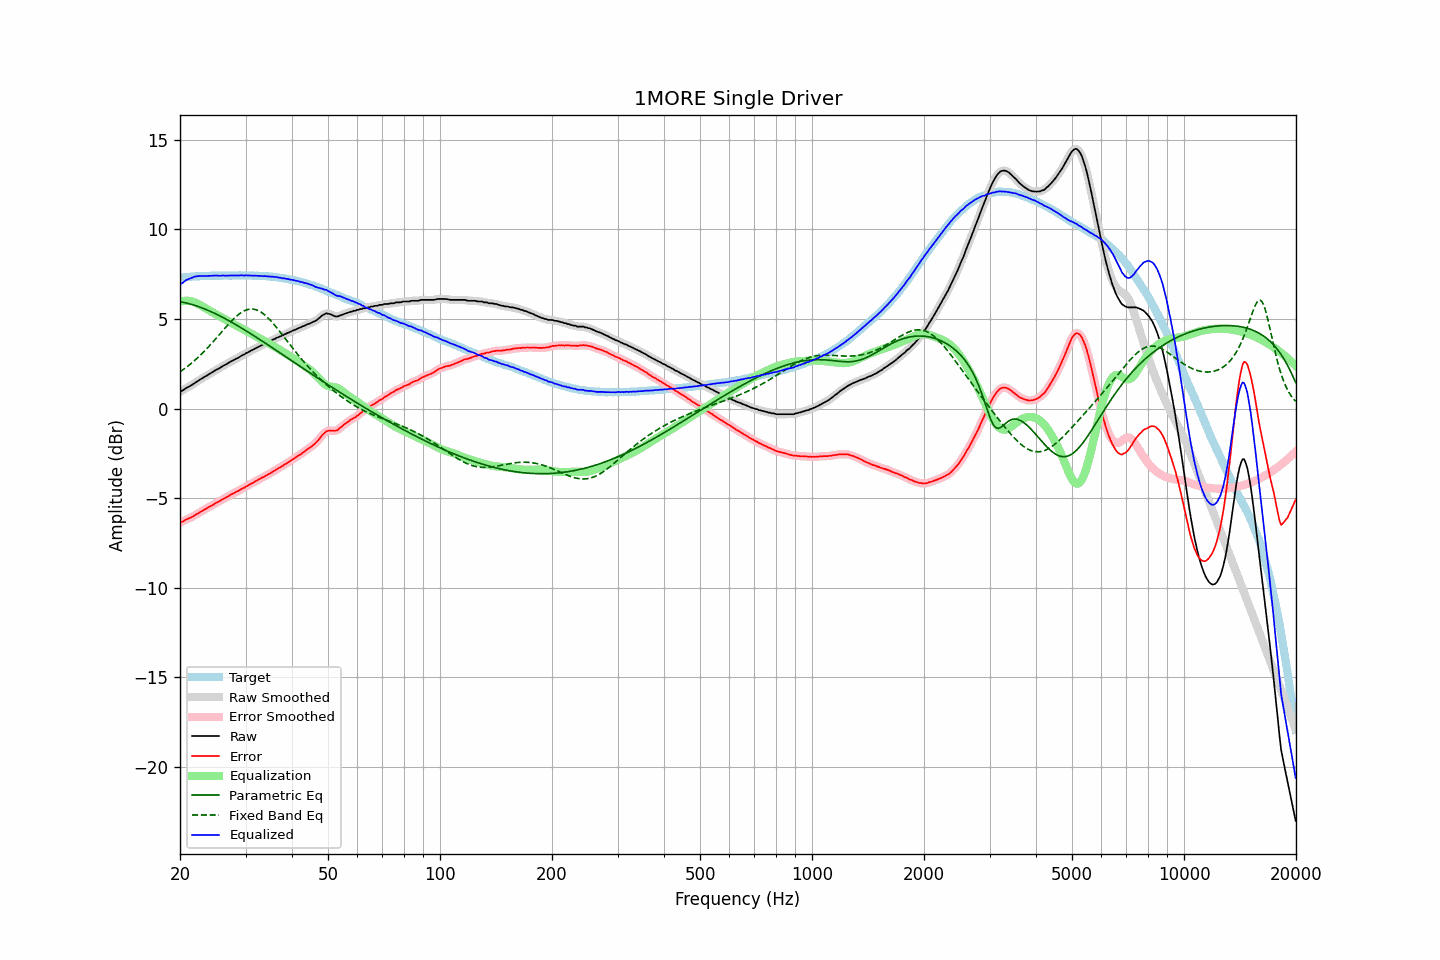

The data file committed next to this chart (first rows):
frequency, raw, error, smoothed, error_smoothed, equalization, parametric_eq, fixed_band_eq, equalized_raw, equalized_smoothed, target
20.00, 0.96, -6.34, 0.95, -6.35, 5.98, 5.98, 2.06, 6.94, 6.93, 7.31
20.20, 0.99, -6.32, 1.00, -6.32, 6.00, 5.96, 2.12, 6.99, 7.00, 7.31
20.40, 1.03, -6.29, 1.05, -6.28, 6.01, 5.94, 2.18, 7.04, 7.06, 7.32
20.61, 1.10, -6.23, 1.10, -6.23, 6.02, 5.92, 2.25, 7.12, 7.12, 7.33
20.81, 1.16, -6.17, 1.15, -6.18, 6.02, 5.90, 2.31, 7.18, 7.17, 7.33
21.02, 1.20, -6.14, 1.21, -6.14, 6.02, 5.88, 2.38, 7.22, 7.22, 7.34
21.23, 1.25, -6.10, 1.25, -6.10, 6.01, 5.85, 2.45, 7.26, 7.26, 7.35
21.44, 1.30, -6.07, 1.30, -6.06, 5.99, 5.83, 2.53, 7.29, 7.29, 7.37
21.66, 1.36, -6.01, 1.36, -6.01, 5.97, 5.80, 2.60, 7.33, 7.33, 7.37
21.87, 1.42, -5.96, 1.42, -5.96, 5.94, 5.77, 2.68, 7.36, 7.36, 7.38
22.09, 1.48, -5.90, 1.48, -5.90, 5.90, 5.74, 2.76, 7.39, 7.38, 7.38
22.31, 1.53, -5.86, 1.54, -5.85, 5.86, 5.71, 2.84, 7.39, 7.40, 7.39
22.54, 1.59, -5.80, 1.59, -5.80, 5.81, 5.68, 2.93, 7.40, 7.40, 7.39
22.76, 1.65, -5.75, 1.65, -5.75, 5.76, 5.65, 3.01, 7.41, 7.40, 7.40
22.99, 1.70, -5.70, 1.71, -5.69, 5.70, 5.61, 3.10, 7.40, 7.41, 7.40
23.22, 1.76, -5.64, 1.76, -5.64, 5.65, 5.58, 3.19, 7.41, 7.40, 7.40
23.45, 1.81, -5.60, 1.81, -5.59, 5.59, 5.54, 3.29, 7.41, 7.41, 7.41
23.69, 1.86, -5.55, 1.87, -5.54, 5.54, 5.50, 3.38, 7.40, 7.41, 7.41
23.92, 1.92, -5.48, 1.92, -5.49, 5.49, 5.46, 3.48, 7.41, 7.41, 7.41
24.16, 1.97, -5.44, 1.97, -5.44, 5.44, 5.43, 3.57, 7.41, 7.41, 7.42
24.40, 2.03, -5.39, 2.03, -5.39, 5.39, 5.38, 3.67, 7.42, 7.42, 7.43
24.65, 2.08, -5.34, 2.09, -5.34, 5.34, 5.34, 3.78, 7.42, 7.42, 7.43
24.89, 2.14, -5.28, 2.14, -5.29, 5.29, 5.30, 3.88, 7.43, 7.43, 7.42
25.14, 2.19, -5.23, 2.19, -5.24, 5.24, 5.26, 3.98, 7.43, 7.42, 7.42
25.39, 2.23, -5.19, 2.24, -5.19, 5.19, 5.21, 4.08, 7.42, 7.42, 7.42
25.65, 2.28, -5.14, 2.29, -5.13, 5.13, 5.17, 4.19, 7.42, 7.42, 7.42
25.91, 2.34, -5.08, 2.34, -5.08, 5.08, 5.12, 4.29, 7.42, 7.42, 7.42
26.16, 2.40, -5.03, 2.39, -5.03, 5.03, 5.08, 4.40, 7.44, 7.43, 7.43
26.43, 2.44, -4.99, 2.44, -4.98, 4.98, 5.03, 4.50, 7.42, 7.43, 7.43
26.69, 2.49, -4.94, 2.49, -4.94, 4.93, 4.98, 4.60, 7.42, 7.43, 7.43
26.96, 2.54, -4.89, 2.54, -4.88, 4.88, 4.93, 4.70, 7.42, 7.43, 7.43
27.23, 2.60, -4.82, 2.60, -4.83, 4.83, 4.88, 4.80, 7.43, 7.43, 7.43
27.50, 2.65, -4.77, 2.65, -4.78, 4.78, 4.83, 4.89, 7.44, 7.43, 7.42
27.77, 2.69, -4.74, 2.70, -4.73, 4.74, 4.78, 4.98, 7.43, 7.43, 7.43
28.05, 2.74, -4.69, 2.74, -4.69, 4.69, 4.73, 5.07, 7.43, 7.43, 7.43
28.33, 2.79, -4.64, 2.79, -4.65, 4.64, 4.68, 5.15, 7.43, 7.43, 7.43
28.62, 2.83, -4.60, 2.84, -4.60, 4.59, 4.62, 5.23, 7.43, 7.43, 7.43
28.90, 2.88, -4.56, 2.89, -4.55, 4.55, 4.57, 5.30, 7.43, 7.44, 7.44
29.19, 2.94, -4.49, 2.94, -4.50, 4.50, 4.52, 5.36, 7.44, 7.44, 7.44
29.48, 2.99, -4.44, 2.99, -4.45, 4.45, 4.46, 5.42, 7.44, 7.44, 7.44
29.78, 3.02, -4.41, 3.04, -4.40, 4.40, 4.41, 5.46, 7.42, 7.44, 7.43
30.08, 3.09, -4.35, 3.08, -4.35, 4.35, 4.35, 5.50, 7.44, 7.43, 7.44
30.38, 3.13, -4.30, 3.13, -4.30, 4.30, 4.30, 5.53, 7.43, 7.43, 7.43
30.68, 3.18, -4.25, 3.18, -4.25, 4.25, 4.24, 5.55, 7.43, 7.43, 7.43
30.99, 3.23, -4.20, 3.23, -4.20, 4.20, 4.18, 5.56, 7.43, 7.43, 7.43
31.30, 3.27, -4.15, 3.28, -4.15, 4.15, 4.13, 5.56, 7.42, 7.42, 7.43
31.61, 3.32, -4.10, 3.32, -4.10, 4.10, 4.07, 5.55, 7.42, 7.42, 7.42
31.93, 3.37, -4.04, 3.37, -4.05, 4.05, 4.01, 5.53, 7.42, 7.42, 7.41
32.24, 3.41, -4.01, 3.42, -4.00, 4.00, 3.95, 5.50, 7.41, 7.41, 7.42
32.57, 3.46, -3.95, 3.46, -3.95, 3.95, 3.90, 5.46, 7.41, 7.41, 7.41
32.89, 3.50, -3.90, 3.50, -3.90, 3.90, 3.84, 5.41, 7.41, 7.41, 7.40
33.22, 3.55, -3.85, 3.55, -3.85, 3.86, 3.78, 5.35, 7.41, 7.40, 7.40
33.55, 3.58, -3.82, 3.59, -3.81, 3.81, 3.72, 5.29, 7.39, 7.40, 7.40
33.89, 3.64, -3.76, 3.63, -3.76, 3.76, 3.66, 5.21, 7.40, 7.39, 7.40
34.23, 3.67, -3.71, 3.68, -3.71, 3.71, 3.60, 5.13, 7.38, 7.39, 7.38
34.57, 3.72, -3.66, 3.72, -3.66, 3.66, 3.54, 5.04, 7.38, 7.38, 7.38
34.92, 3.76, -3.61, 3.77, -3.61, 3.61, 3.48, 4.95, 7.37, 7.37, 7.37
35.27, 3.81, -3.56, 3.81, -3.56, 3.55, 3.42, 4.85, 7.37, 7.37, 7.38
35.62, 3.86, -3.49, 3.86, -3.50, 3.50, 3.36, 4.75, 7.36, 7.36, 7.35
35.97, 3.89, -3.46, 3.90, -3.45, 3.45, 3.30, 4.65, 7.34, 7.35, 7.35
... 635 more rows
